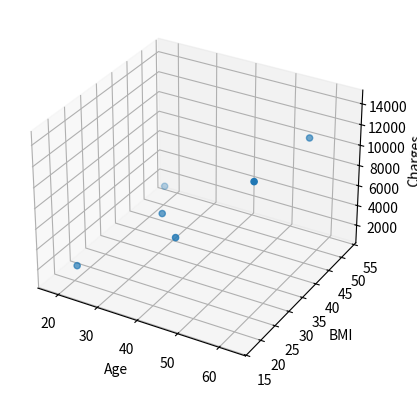

The script that saved this image:
import numpy as np
import matplotlib.pyplot as plt


class LinearRegression:
    def __init__(self):
        pass

    def run(self):
        pass


def plot(data):
    plt.ylabel('Age')
    plt.xlabel('Charges')
    plt.plot(np.arange(len(data)), data)
    plt.legend()


if __name__ == '__main__':
    ages = np.array([18, 58, 23, 45, 63, 36])
    BMIs = np.array([53.13, 49.06, 17.38, 21, 21.66, 28.59])
    charges = np.array([1163.43, 11381.33, 2775, 7222, 14349, 6548])

    fig = plt.figure()
    ax = fig.add_subplot(projection='3d')
    ax.set_xlabel('Age')
    ax.set_ylabel('BMI')
    ax.set_zlabel('Charges')
    ax.scatter(ages, BMIs, charges, marker='o')
    # plt.legend()
    plt.show()
